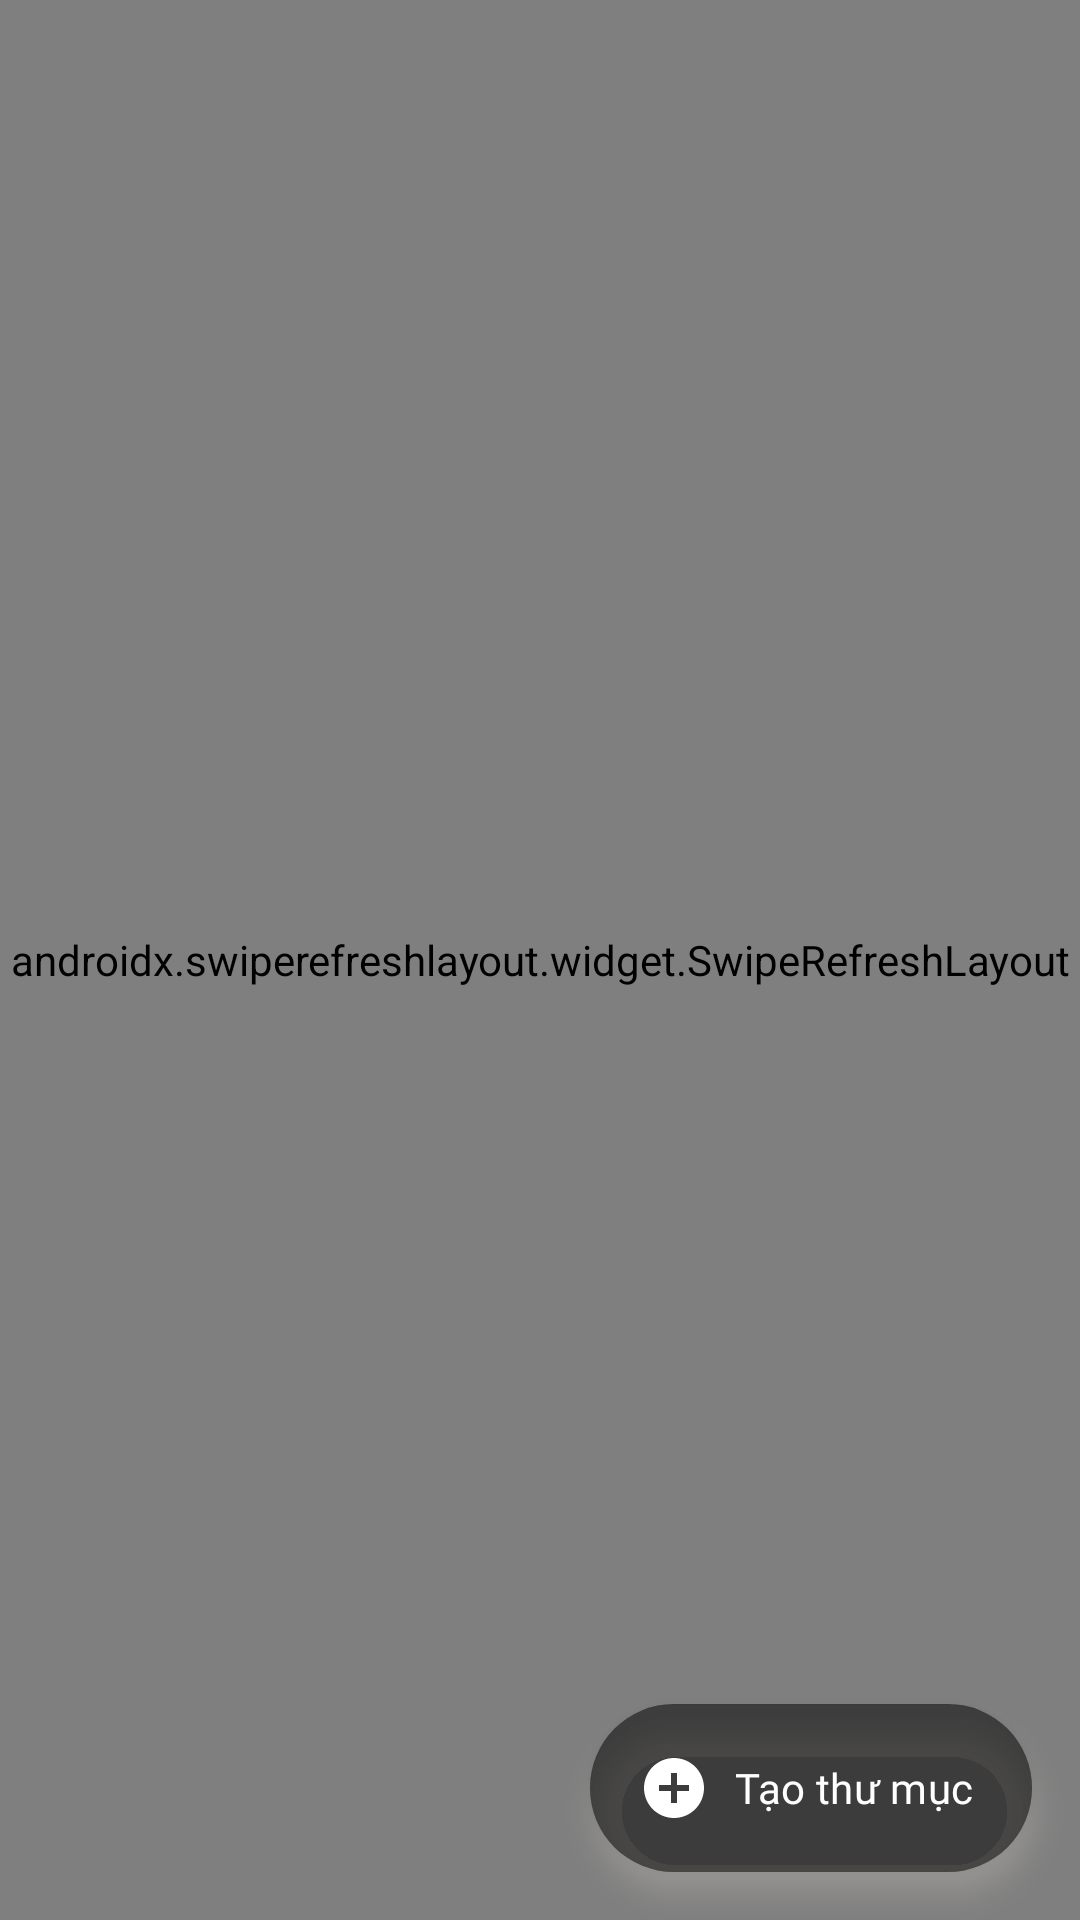

Here is an Android app screen rendered from its layout file. Give the layout XML and the strings, colors and styles it references.
<!-- AndroidManifest.xml: application theme Theme.Cookie -->
<!-- res/layout/fragment_home.xml -->
<?xml version="1.0" encoding="utf-8"?>
<FrameLayout xmlns:android="http://schemas.android.com/apk/res/android"
    xmlns:app="http://schemas.android.com/apk/res-auto"
    xmlns:tools="http://schemas.android.com/tools"
    android:layout_width="match_parent"
    android:layout_height="match_parent"
    android:background="@color/background"
    android:fitsSystemWindows="true"
    tools:context=".UI.Fragment.HomeFragment">

    <androidx.swiperefreshlayout.widget.SwipeRefreshLayout
        android:id="@+id/swipeRefreshLayout"
        android:layout_width="match_parent"
        android:layout_height="match_parent"
        >
        <LinearLayout
            android:layout_width="match_parent"
            android:layout_height="match_parent"
            android:orientation="vertical">

            <FrameLayout
                android:id="@+id/toolbar"
                android:layout_width="match_parent"
                android:layout_height="50dp">

                <TextView
                    android:id="@+id/textViewTitle"
                    android:layout_width="wrap_content"
                    android:layout_height="wrap_content"
                    android:layout_gravity="center"
                    android:fontFamily="@font/inter_semibold"
                    android:padding="10dp"
                    android:text="Trang chủ"
                    android:textColor="@color/coffee"
                    android:textSize="18sp"></TextView>

            </FrameLayout>


            <androidx.core.widget.NestedScrollView
                android:id="@+id/scrollView"
                android:layout_width="match_parent"
                android:layout_height="match_parent"
                android:background="@color/background"
                app:layout_constraintEnd_toEndOf="parent"
                app:layout_constraintStart_toStartOf="parent"
                app:layout_constraintTop_toBottomOf="@+id/toolbar">

                <LinearLayout
                    android:layout_width="match_parent"
                    android:layout_height="match_parent"
                    android:layout_marginHorizontal="15dp"
                    android:orientation="vertical">

                    <LinearLayout
                        android:layout_width="match_parent"
                        android:layout_height="30dp"
                        android:layout_marginTop="10dp"
                        android:orientation="horizontal">

                        <androidx.cardview.widget.CardView
                            android:layout_width="wrap_content"
                            android:layout_height="match_parent"
                            android:backgroundTint="@color/creampie"
                            app:cardCornerRadius="20dp"
                            app:cardElevation="0dp"

                            >

                            <LinearLayout
                                android:layout_width="match_parent"
                                android:layout_height="wrap_content"
                                android:layout_marginHorizontal="10dp"
                                android:orientation="horizontal">

                                <TextView
                                    android:layout_width="wrap_content"
                                    android:layout_height="match_parent"
                                    android:fontFamily="@font/inter"
                                    android:padding="5dp"
                                    android:text="Thư mục"
                                    android:textColor="@color/cookie" />


                            </LinearLayout>
                        </androidx.cardview.widget.CardView>

                        <androidx.cardview.widget.CardView

                            android:layout_width="24dp"
                            android:layout_height="24dp"
                            android:layout_gravity="center"
                            android:layout_marginStart="10dp"
                            android:backgroundTint="@color/cookie"
                            app:cardCornerRadius="30dp"
                            app:cardElevation="0dp"

                            >

                            <TextView
                                android:id="@+id/numOfFolder"
                                android:layout_width="wrap_content"
                                android:layout_height="wrap_content"
                                android:layout_gravity="center"
                                android:text="0"
                                android:textColor="@color/white" />
                        </androidx.cardview.widget.CardView>
                    </LinearLayout>

                    <androidx.recyclerview.widget.RecyclerView
                        android:id="@+id/recyclerViewFolder"
                        android:layout_width="match_parent"
                        android:layout_height="wrap_content"

                        />

                </LinearLayout>
            </androidx.core.widget.NestedScrollView>


        </LinearLayout>

    </androidx.swiperefreshlayout.widget.SwipeRefreshLayout>

    <androidx.coordinatorlayout.widget.CoordinatorLayout
        android:layout_width="wrap_content"
        android:layout_height="wrap_content"
        android:layout_gravity="bottom|end"

        >


        <com.google.android.material.floatingactionbutton.ExtendedFloatingActionButton
            android:id="@+id/buttonCreateFolder"
            android:layout_width="wrap_content"
            android:layout_height="wrap_content"
            android:layout_margin="16dp"
            android:layout_gravity="bottom|end"
            app:shapeAppearance="@style/ShapeAppearanceOverlay.MyApp.ExtendedFab"
            android:backgroundTint="#50000000"
            app:iconTint="@color/white"
            app:pressedTranslationZ="40dp"
            android:outlineSpotShadowColor="@color/creampie"
            android:textColor="@color/white"
            android:text="Tạo thư mục"
            android:fontFamily="@font/inter"
            app:iconPadding="8dp"
            app:icon="@drawable/baseline_add_circle_24"/>

    </androidx.coordinatorlayout.widget.CoordinatorLayout>


</FrameLayout>
<!-- resources referenced by this layout -->
<resources>
  <color name="background">#F0F0F0</color>
  <color name="coffee">#B99B6B</color>
  <color name="cookie">#7F5323</color>
  <color name="creampie">#FEF5E7</color>
  <color name="white">#FFFFFFFF</color>
  <!-- drawable baseline_add_circle_24 (drawable) -->
  <vector android:height="24dp" android:tint="#7F5323"
      android:viewportHeight="24" android:viewportWidth="24"
      android:width="24dp" xmlns:android="http://schemas.android.com/apk/res/android">
      <path android:fillColor="@android:color/white" android:pathData="M12,2C6.48,2 2,6.48 2,12s4.48,10 10,10 10,-4.48 10,-10S17.52,2 12,2zM17,13h-4v4h-2v-4L7,13v-2h4L11,7h2v4h4v2z"/>
  </vector>
  <style name="ShapeAppearanceOverlay.MyApp.ExtendedFab" parent="">
          
          <item name="cornerFamily">rounded</item>
      </style>
  <style name="Theme.Cookie" parent="Base.Theme.Cookie" />
  <style name="Base.Theme.Cookie" parent="Theme.Material3.DayNight.NoActionBar">
          
          
          <item name="android:windowTranslucentStatus">true</item>
  <item name="android:windowTranslucentNavigation">true</item>
  
      </style>
</resources>
